Run: headless pygame with SDL's dummy video driver; simulated clock (each Clock.tick advances the game by its frame time, no real sleeping); random seed 0; keys injected as events and as key.get_pressed() state; no mouse input; restart key SPACE tapped at the start of phases 3 and 4.
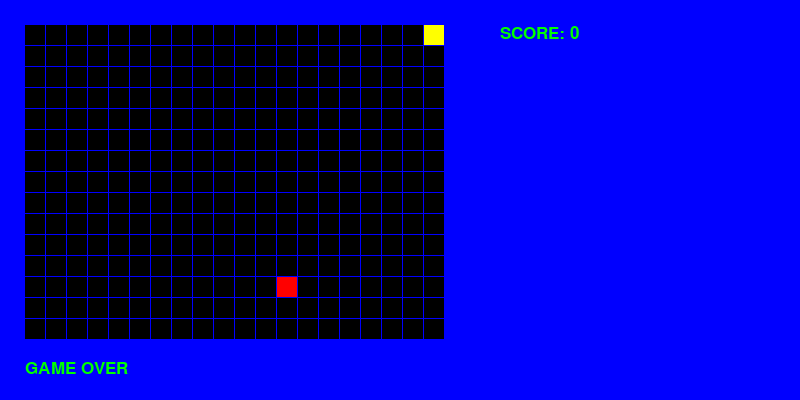
Frame 1 of 4 · flips 1–60 · no input
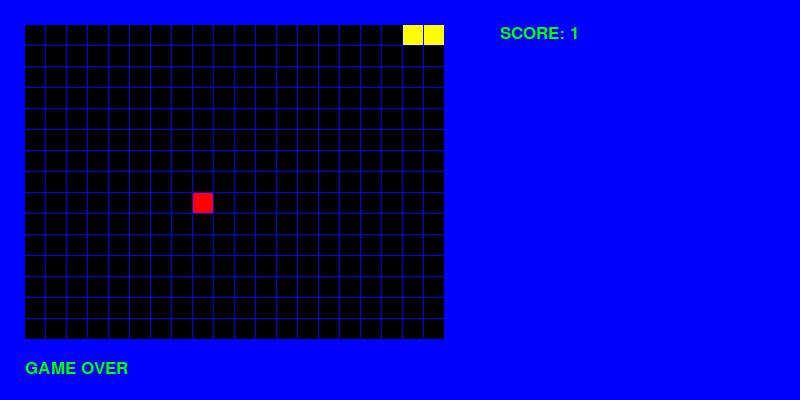
Frame 2 of 4 · flips 61–180 · tapped SPACE, RETURN · held RIGHT (→), D
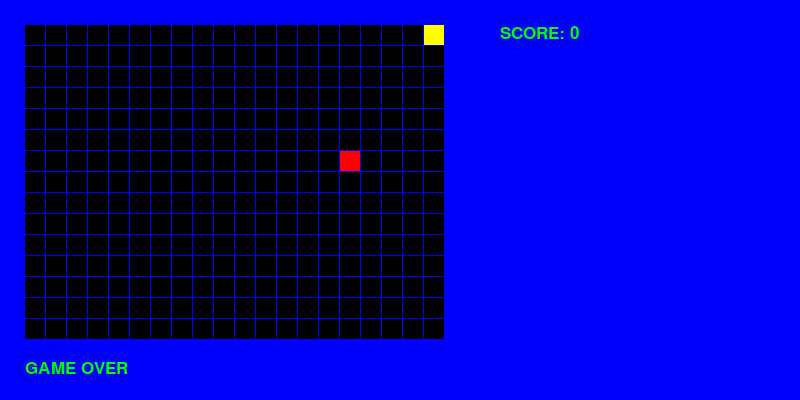
Frame 3 of 4 · flips 181–300 · tapped SPACE · held DOWN (↓), S
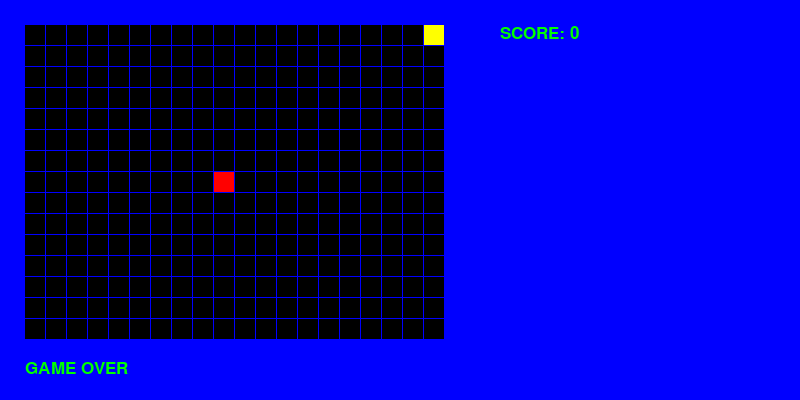
Frame 4 of 4 · flips 301–420 · tapped SPACE · held LEFT (←), A, UP (↑), W

The pygame program that drew these frames:

import random
import time

import pygame


class Snake:
    def __init__(self):
        self.body = [(0, 0)]
        self.direction = "right"

    def draw(self, screen):
        for i in self.body:
            pygame.draw.rect(screen, "Yellow", (i[0] * 21 + 25, i[1] * 21 + 25, 20, 20))

    def update(self, apple):
        last_snake_position = self.body[0]
        new_snake_position = None

        if self.direction == "up":
            new_snake_position = (last_snake_position[0], last_snake_position[1] - 1)
        elif self.direction == "down":
            new_snake_position = (last_snake_position[0], last_snake_position[1] + 1)
        elif self.direction == "left":
            new_snake_position = (last_snake_position[0] - 1, last_snake_position[1])
        elif self.direction == "right":
            new_snake_position = (last_snake_position[0] + 1, last_snake_position[1])

        # check wall collision
        if (
            new_snake_position[0] < 0
            or new_snake_position[0] >= 20
            or new_snake_position[1] < 0
            or new_snake_position[1] >= 15
        ):
            return True

        # check snake collision
        for i in self.body:
            if new_snake_position == i:
                return True

        # add snake block
        self.body.insert(0, new_snake_position)

        # check apple collission
        if new_snake_position == apple.position:
            apple.regen()
        else:
            # remove the oldest block
            self.body.pop()

        return False

    def score(self):
        return len(self.body) - 1

    def change_direction(self, key):
        if key == pygame.K_UP:
            if self.direction != "down":
                self.direction = "up"
        elif key == pygame.K_DOWN:
            if self.direction != "up":
                self.direction = "down"
        elif key == pygame.K_LEFT:
            if self.direction != "right":
                self.direction = "left"
        elif key == pygame.K_RIGHT:
            if self.direction != "left":
                self.direction = "right"


class Apple:
    def __init__(self):
        self.position = None

    def regen(self):
        self.position = (random.randint(0, 19), random.randint(0, 14))

    def draw(self, screen):
        if self.position:
            pygame.draw.rect(screen, "Red", (self.position[0] * 21 + 25, self.position[1] * 21 + 25, 20, 20))


class World:
    def __init__(self):
        pygame.init()
        self.font = pygame.font.Font(None, 25)
        self.screen = pygame.display.set_mode((800, 400))
        self.regen()

    def regen(self):
        self.snake = Snake()
        self.apple = Apple()
        self.game_over = False

    def get_input(self, input_events):
        for event in input_events:
            if event.type == pygame.QUIT:
                self.quit()
            elif event.type == pygame.KEYDOWN:
                if event.key == pygame.K_ESCAPE:
                    self.quit()
                elif event.key == pygame.K_SPACE:
                    self.regen()
                else:
                    self.snake.change_direction(event.key)

    def update_state(self):
        # update state
        if not self.apple.position:
            self.apple.regen()

        if not self.game_over:
            self.game_over = self.snake.update(self.apple)

    def draw(self):
        self.screen.fill("Blue")

        for x in range(20):
            for y in range(15):
                pygame.draw.rect(self.screen, "Black", (x * 21 + 25, y * 21 + 25, 20, 20))

        self.draw_text("SCORE: %d" % self.snake.score(), "Green", 500, 25)

        if self.game_over:
            self.draw_text("GAME OVER", "Green", 25, 360)

        self.apple.draw(self.screen)
        self.snake.draw(self.screen)

        pygame.display.update()

    def draw_text(self, text, color, x, y):
        text_image = self.font.render(text, True, color)
        self.screen.blit(text_image, ((x, y)))

    def quit(self):
        pygame.quit()
        exit()


####

world = World()

while True:
    # get input
    world.get_input(pygame.event.get())

    # update state
    world.update_state()

    # draw world
    world.draw()

    time.sleep(1 / 10)
